Run: headless pygame with SDL's dummy video driver; simulated clock (each Clock.tick advances the game by its frame time, no real sleeping); random seed 0; keys injected as events and as key.get_pressed() state; no mouse input.
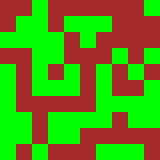
Frame 1 of 4 · flips 1–60 · no input
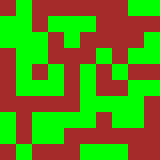
Frame 2 of 4 · flips 61–180 · tapped SPACE, RETURN · held RIGHT (→), D
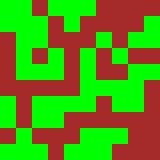
Frame 3 of 4 · flips 181–300 · held DOWN (↓), S
Frame 4 of 4 · flips 301–420 · held LEFT (←), A, UP (↑), W · screen same as frame 1, image omitted

The pygame program that drew these frames:

'''
Hello, can you help writing a Pygame. The Pygame should first create a 1000 * 1000 string of random 1s and 0s.
That string represents a world that is 1000 blocks wide and 1000 blocks tall. I want the game to display
only 10 by 10 sections of the world at a time. The sections that make up the 10 rows should be sequences of this.
(String+offsetY * 1000) + offsetX.  The 1s should print brown squares and the 0s should be green squares.
Pressing right should increase the X offset by 1. Pressing down should increase the y offset by 1.
This should create a map of green and brown blocks that we can scroll in 4 directions.
That is close, but the whole display is moving to reveal the new sections. What I really need is  for the new
sections to appear in the display, and for the display to stay still.
'''
import pygame
import random

# Initialize Pygame
pygame.init()

# Set the dimensions of the grid
width, height = 1000, 1000

# Create a 1000x1000 grid of random 1s and 0s
grid = [[random.choice([0, 1]) for _ in range(width)] for _ in range(height)]

# Set the size of a block
block_size = 16

# Set the dimensions of the screen
screen_width, screen_height = 10 * block_size, 10 * block_size

# Create a Pygame window
screen = pygame.display.set_mode((screen_width, screen_height))

# Set the initial offsets
offset_x, offset_y = 0, 0

# Create a surface to hold the grid
grid_surface = pygame.Surface((10 * block_size, 10 * block_size))

# Game loop
running = True
while running:
    for event in pygame.event.get():
        if event.type == pygame.QUIT:
            running = False
        elif event.type == pygame.KEYDOWN:
            if event.key == pygame.K_LEFT:
                offset_x -= 1
            elif event.key == pygame.K_RIGHT:
                offset_x += 1
            elif event.key == pygame.K_UP:
                offset_y -= 1
            elif event.key == pygame.K_DOWN:
                offset_y += 1

    # Clear the grid surface
    grid_surface.fill((0, 0, 0))

    # Draw the grid
    for y in range(0, 10):
        for x in range(0, 10):
            color = (165, 42, 42) if grid[y + offset_y][x + offset_x] == 1 else (0, 255, 0)
            pygame.draw.rect(grid_surface, color, (x * block_size, y * block_size, block_size, block_size))

    # Draw the grid surface onto the screen
    screen.blit(grid_surface, (0, 0))

    # Update the screen
    pygame.display.flip()

# Quit Pygame
pygame.quit()
